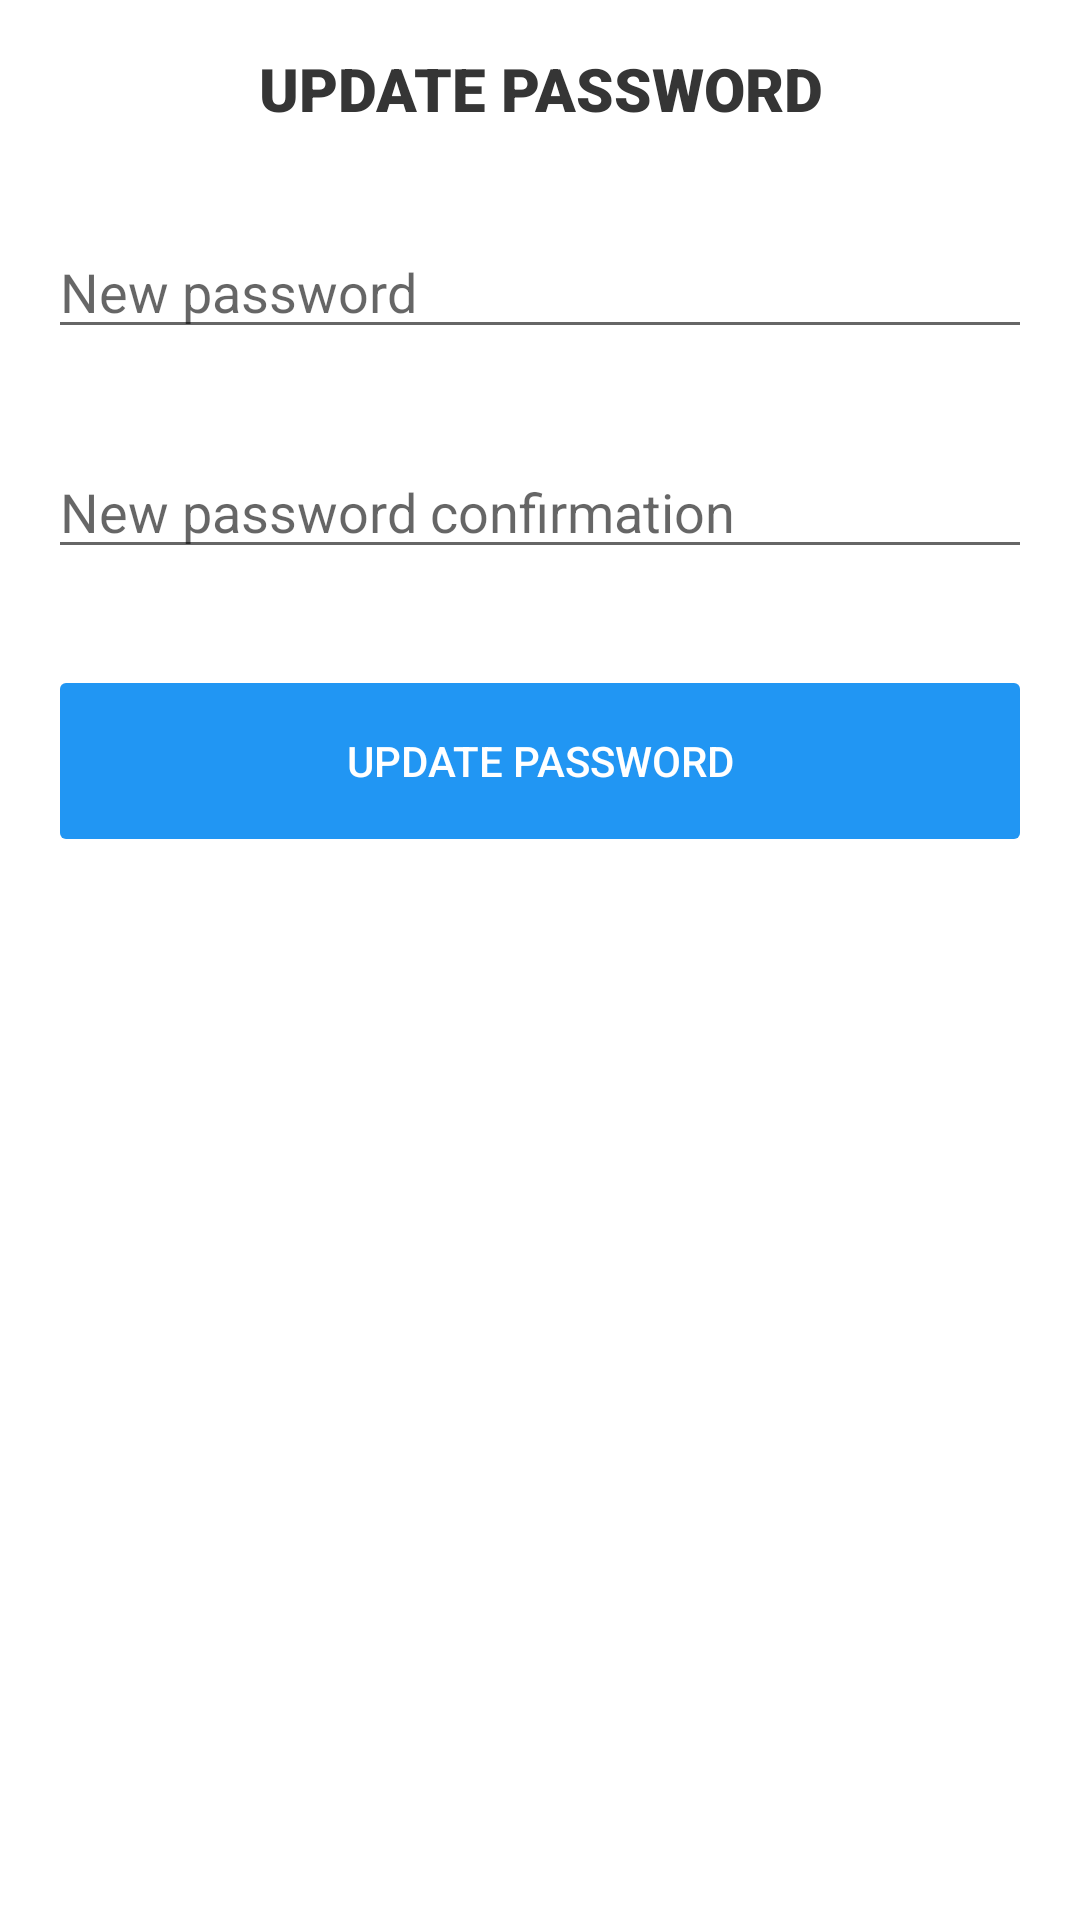

The Android layout XML behind this screen, and the referenced resources:
<!-- AndroidManifest.xml: application theme Theme.Organization -->
<!-- res/layout/activity_setting.xml -->
<?xml version="1.0" encoding="utf-8"?>
<androidx.constraintlayout.widget.ConstraintLayout xmlns:android="http://schemas.android.com/apk/res/android"
        xmlns:tools="http://schemas.android.com/tools"
        xmlns:app="http://schemas.android.com/apk/res-auto"
        android:layout_width="match_parent"
        android:layout_height="match_parent"
        tools:context=".SettingActivity"
        android:padding="@dimen/padding">

    <TextView
            android:id="@+id/titleSettingTextView"
            android:layout_width="match_parent"
            android:layout_height="wrap_content"
            android:text="@string/updatePassword"
            android:textColor="@color/dark"
            android:textAlignment="center"
            android:gravity="center_horizontal"
            android:fontFamily="sans-serif-black"
            android:textSize="20sp"
            android:textAllCaps="true"
            app:layout_constraintTop_toTopOf="parent"
            tools:layout_editor_absoluteX="@dimen/padding"/>

    <EditText
            android:id="@+id/newPasswordEditText"
            android:ems="10"
            android:inputType="textPassword"
            android:hint="@string/newPassword"
            android:layout_width="match_parent"
            android:layout_height="wrap_content"
            app:layout_constraintBottom_toBottomOf="parent"
            tools:layout_editor_absoluteX="5dp"
            app:layout_constraintVertical_bias="0.0"
            android:layout_marginTop="@dimen/marginDouble"
            app:layout_constraintTop_toBottomOf="@+id/titleSettingTextView" />

    <EditText
            android:id="@+id/newPasswordConfirmationEditText"
            android:ems="10"
            android:inputType="textPassword"
            android:hint="@string/newPasswordConfirmation"
            android:layout_width="match_parent"
            android:layout_height="wrap_content"
            app:layout_constraintBottom_toBottomOf="parent"
            tools:layout_editor_absoluteX="5dp"
            app:layout_constraintVertical_bias="0.0"
            android:layout_marginTop="@dimen/marginDouble"
            app:layout_constraintTop_toBottomOf="@+id/newPasswordEditText" />

    <Button
            android:id="@+id/updatePasswordBtn"
            android:layout_width="match_parent"
            android:layout_height="wrap_content"
            android:text="@string/updatePassword"
            app:layout_constraintTop_toBottomOf="@+id/newPasswordConfirmationEditText"
            tools:layout_editor_absoluteX="@dimen/padding"
            android:layout_marginTop="32dp"
            android:backgroundTint="@color/blue"
            android:height="@dimen/buttonHeight"
            android:onClick="updatePassword"
            android:textColor="@color/white"
            android:clickable="true"
            android:focusable="true"
            android:stateListAnimator="@null"/>

    <RelativeLayout
            android:id="@+id/loaderSetting"
            android:layout_width="match_parent"
            android:layout_height="match_parent"
            tools:layout_editor_absoluteX="16dp"
            android:background="@color/white"
            android:alpha="0.8"
            android:visibility="gone">

        <ProgressBar
                android:layout_width="32dp"
                android:layout_height="32dp"
                android:layout_centerInParent="true" />
    </RelativeLayout>

</androidx.constraintlayout.widget.ConstraintLayout>
<!-- resources referenced by this layout -->
<resources>
  <color name="blue">#2196F3</color>
  <color name="dark">#353535</color>
  <color name="white">#FFFFFFFF</color>
  <dimen name="buttonHeight">64dp</dimen>
  <dimen name="marginDouble">32dp</dimen>
  <dimen name="padding">16dp</dimen>
  <string name="newPassword">New password</string>
  <string name="newPasswordConfirmation">New password confirmation</string>
  <string name="updatePassword">Update Password</string>
  <style name="Theme.Organization" parent="Theme.MaterialComponents.Light.DarkActionBar">
          
          <item name="colorPrimary">@color/teal_700</item>
          <item name="colorPrimaryDark">@color/teal_900</item>
          <item name="colorAccent">@color/teal_200</item>
          
          <item name="android:statusBarColor" tools:targetApi="l">?attr/colorSecondaryVariant</item>
          
      </style>
  <color name="teal_700">#FF018786</color>
  <color name="teal_900">#004C4C</color>
  <color name="teal_200">#FF03DAC5</color>
</resources>
